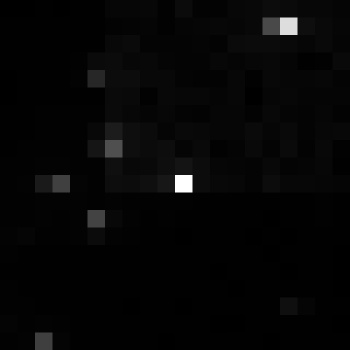

Values plotted in this chart, from the file beside it:
, xmin, ymin, lat, lon, area, perimeter, max_nanowatts, min_nanowatts, moonlight_illumination, clear_sky_confidence, mean_nanowatts
0, 1059, 3327, -6.349, -6.349, 1.0, 0.0, 15.25, 0.05963, 11.83, 0.0, 0.9373
